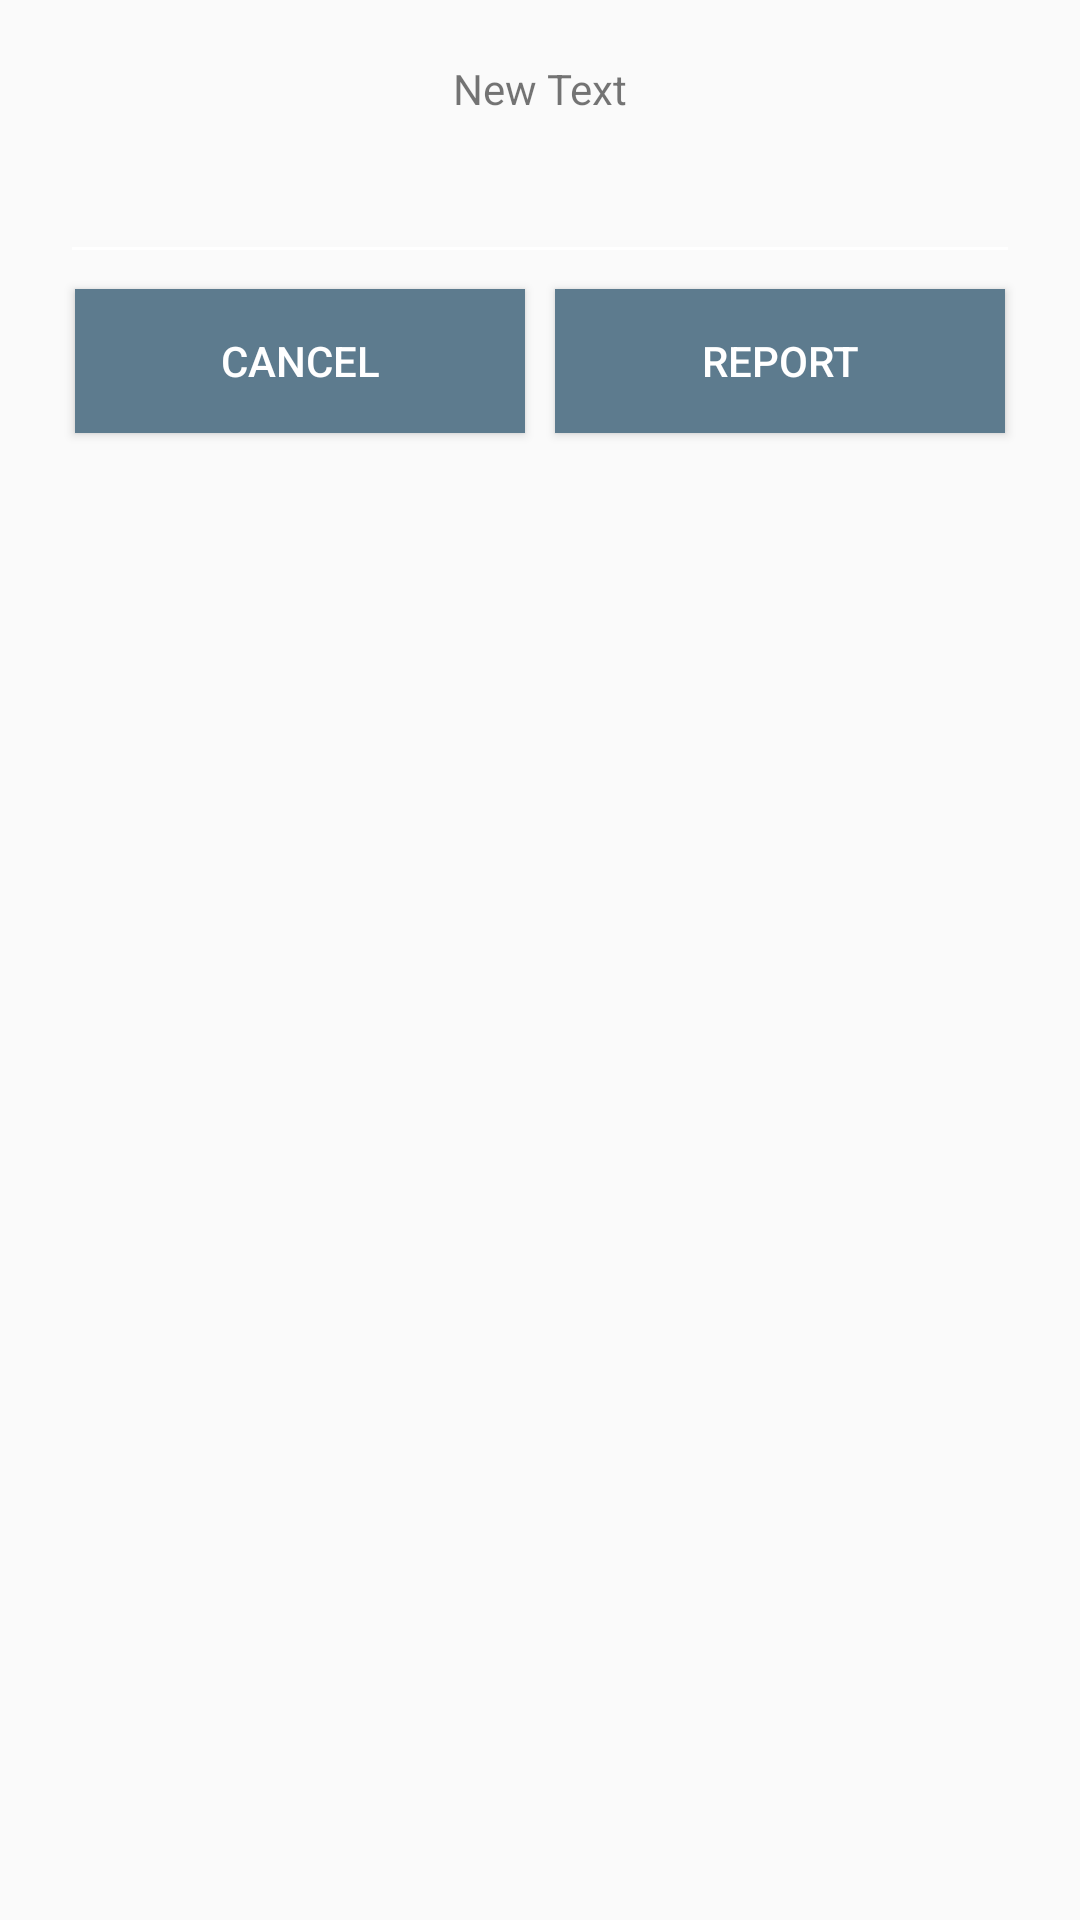

This screen was rendered from an Android layout file. Write that file and the resources it references.
<!-- AndroidManifest.xml: application theme AppTheme -->
<!-- res/layout/report_dialog.xml -->
<?xml version="1.0" encoding="utf-8"?>
<LinearLayout xmlns:android="http://schemas.android.com/apk/res/android"
    android:orientation="vertical" android:layout_width="match_parent"
    android:layout_height="match_parent"
    android:padding="20dp">

    <TextView
        android:layout_width="wrap_content"
        android:layout_height="wrap_content"
        android:text="New Text"
        android:id="@+id/tvComment"
        android:layout_gravity="center_horizontal" />

    <android.support.design.widget.TextInputLayout
        android:layout_width="match_parent"
        android:layout_height="wrap_content"
        android:hint="">
        <EditText
            android:layout_width="match_parent"
            android:layout_height="wrap_content"
            android:id="@+id/etReportReason"
            android:inputType="text"
            android:layout_gravity="center_horizontal" />
    </android.support.design.widget.TextInputLayout>

    <LinearLayout
        android:layout_width="match_parent"
        android:layout_height="wrap_content"
        android:weightSum="2"
        android:orientation="horizontal">

        <Button
            android:id="@+id/btnCancel"
            android:layout_width="0dp"
            android:layout_height="wrap_content"
            android:background="#5d7b8e"
            android:text="@string/btn_cancel"
            android:textColor="@color/white"
            android:layout_margin="5dp"
            android:layout_weight="1"/>

        <Button
            android:id="@+id/btnReport"
            android:layout_width="0dp"
            android:layout_height="wrap_content"
            android:background="#5d7b8e"
            android:text="@string/btn_report"
            android:textColor="@color/white"
            android:layout_margin="5dp"
            android:layout_weight="1"/>

    </LinearLayout>
</LinearLayout>
<!-- resources referenced by this layout -->
<resources>
  <string name="btn_cancel">Cancel</string>
  <string name="btn_report">Report</string>
  <style name="AppTheme" parent="Theme.AppCompat.Light.NoActionBar">
          
          
          
          
          <item name="colorPrimary">#5d7b8e</item>
          <item name="colorPrimaryDark">#475a6c</item>
          <item name="colorAccent">#29343e</item>
          <item name="colorControlNormal">#fff</item>
          <item name="windowActionModeOverlay">true</item>
  
      </style>
  <!-- not gathered from this repository: default colours our renderer supplied (Android Studio template values) -->
  <color name="white">#FFFFFFFF</color>
</resources>
